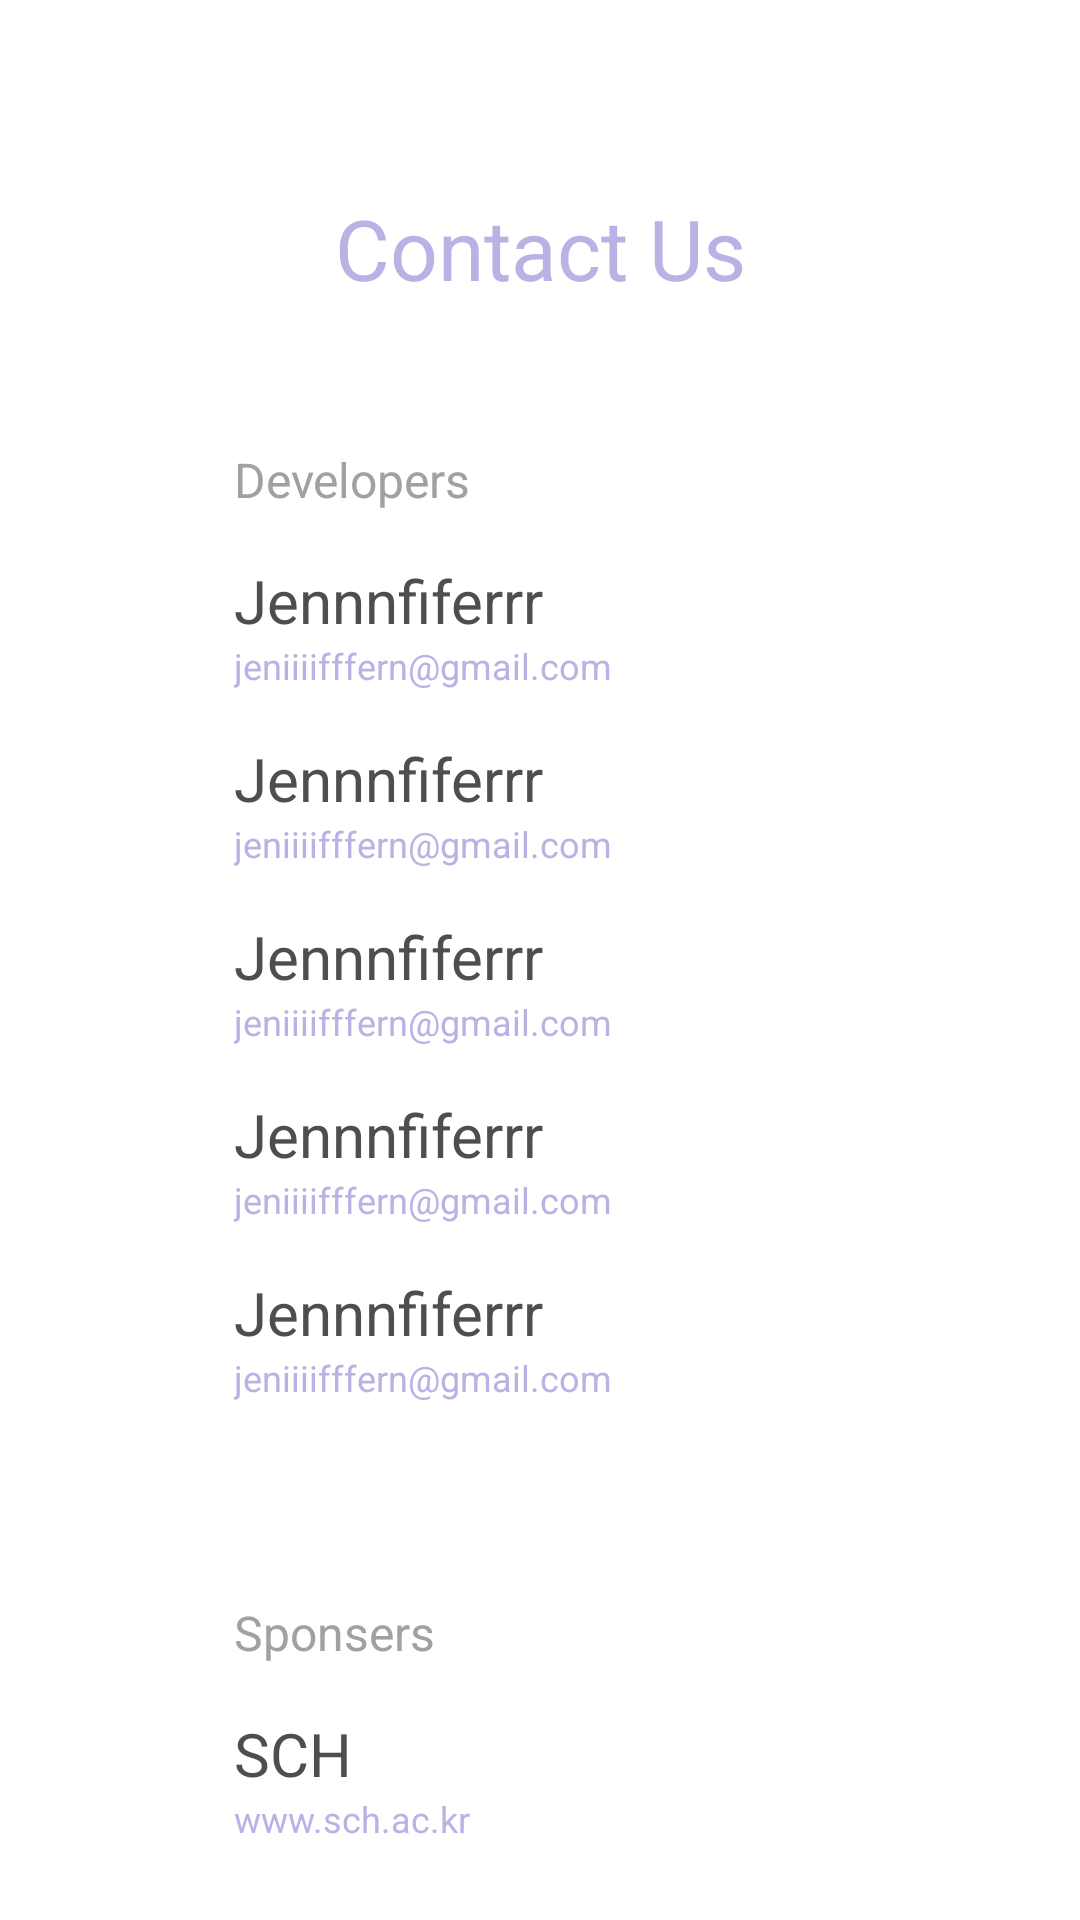

Layout XML and referenced resources for this Android screen:
<!-- AndroidManifest.xml: application theme Theme.UIPractice -->
<!-- res/layout/activity_contact_us.xml -->
<?xml version="1.0" encoding="utf-8"?>
<LinearLayout xmlns:android="http://schemas.android.com/apk/res/android"
    android:layout_width="match_parent"
    android:layout_height="match_parent"
    android:background="#ffffff"
    android:orientation="vertical">

    <TextView
        android:layout_width="182dp"
        android:layout_height="37dp"
        android:layout_gravity="center"
        android:layout_marginTop="64dp"
        android:fontFamily="sans-serif"
        android:gravity="center_horizontal"
        android:text="Contact Us"
        android:textColor="#bbb1e5"
        android:textSize="28sp"
        android:textStyle="normal" />

    <TextView
        android:layout_width="wrap_content"
        android:layout_height="wrap_content"
        android:layout_marginLeft="78dp"
        android:layout_marginTop="48dp"
        android:fontFamily="sans-serif"
        android:text="Developers"
        android:textColor="#a1a1a1"
        android:textSize="16sp"
        android:textStyle="normal" />

    <TextView
        android:layout_width="wrap_content"
        android:layout_height="wrap_content"
        android:layout_marginLeft="78dp"
        android:layout_marginTop="16dp"
        android:fontFamily="sans-serif"
        android:text="Jennnfiferrr"
        android:textColor="#4e4e4e"
        android:textSize="20sp"
        android:textStyle="normal" />

    <TextView
        android:layout_width="wrap_content"
        android:layout_height="wrap_content"
        android:layout_marginLeft="78dp"
        android:fontFamily="sans-serif"
        android:text="jeniiiifffern@gmail.com"
        android:textColor="#bbb1e5"
        android:textSize="12sp"
        android:textStyle="normal" />
    <TextView
        android:layout_width="wrap_content"
        android:layout_height="wrap_content"
        android:layout_marginLeft="78dp"
        android:layout_marginTop="16dp"
        android:fontFamily="sans-serif"
        android:text="Jennnfiferrr"
        android:textColor="#4e4e4e"
        android:textSize="20sp"
        android:textStyle="normal" />

    <TextView
        android:layout_width="wrap_content"
        android:layout_height="wrap_content"
        android:layout_marginLeft="78dp"
        android:fontFamily="sans-serif"
        android:text="jeniiiifffern@gmail.com"
        android:textColor="#bbb1e5"
        android:textSize="12sp"
        android:textStyle="normal" />
    <TextView
        android:layout_width="wrap_content"
        android:layout_height="wrap_content"
        android:layout_marginLeft="78dp"
        android:layout_marginTop="16dp"
        android:fontFamily="sans-serif"
        android:text="Jennnfiferrr"
        android:textColor="#4e4e4e"
        android:textSize="20sp"
        android:textStyle="normal" />

    <TextView
        android:layout_width="wrap_content"
        android:layout_height="wrap_content"
        android:layout_marginLeft="78dp"
        android:fontFamily="sans-serif"
        android:text="jeniiiifffern@gmail.com"
        android:textColor="#bbb1e5"
        android:textSize="12sp"
        android:textStyle="normal" />
    <TextView
        android:layout_width="wrap_content"
        android:layout_height="wrap_content"
        android:layout_marginLeft="78dp"
        android:layout_marginTop="16dp"
        android:fontFamily="sans-serif"
        android:text="Jennnfiferrr"
        android:textColor="#4e4e4e"
        android:textSize="20sp"
        android:textStyle="normal" />

    <TextView
        android:layout_width="wrap_content"
        android:layout_height="wrap_content"
        android:layout_marginLeft="78dp"
        android:fontFamily="sans-serif"
        android:text="jeniiiifffern@gmail.com"
        android:textColor="#bbb1e5"
        android:textSize="12sp"
        android:textStyle="normal" />
    <TextView
        android:layout_width="wrap_content"
        android:layout_height="wrap_content"
        android:layout_marginLeft="78dp"
        android:layout_marginTop="16dp"
        android:fontFamily="sans-serif"
        android:text="Jennnfiferrr"
        android:textColor="#4e4e4e"
        android:textSize="20sp"
        android:textStyle="normal" />

    <TextView
        android:layout_width="wrap_content"
        android:layout_height="wrap_content"
        android:layout_marginLeft="78dp"
        android:fontFamily="sans-serif"
        android:text="jeniiiifffern@gmail.com"
        android:textColor="#bbb1e5"
        android:textSize="12sp"
        android:textStyle="normal" />

    <TextView
        android:layout_width="wrap_content"
        android:layout_height="wrap_content"
        android:layout_marginLeft="78dp"
        android:layout_marginTop="66dp"
        android:fontFamily="sans-serif"
        android:text="Sponsers"
        android:textColor="#a1a1a1"
        android:textSize="16sp"
        android:textStyle="normal" />
    <TextView
        android:layout_width="wrap_content"
        android:layout_height="wrap_content"
        android:layout_marginLeft="78dp"
        android:layout_marginTop="16dp"
        android:fontFamily="sans-serif"
        android:text="SCH"
        android:textColor="#4e4e4e"
        android:textSize="20sp"
        android:textStyle="normal" />

    <TextView
        android:layout_width="wrap_content"
        android:layout_height="wrap_content"
        android:layout_marginLeft="78dp"
        android:fontFamily="sans-serif"
        android:text="www.sch.ac.kr"
        android:textColor="#bbb1e5"
        android:textSize="12sp"
        android:textStyle="normal" />

</LinearLayout>
<!-- resources referenced by this layout -->
<resources>
  <style name="Theme.UIPractice" parent="Theme.MaterialComponents.DayNight.DarkActionBar">
          
          <item name="colorPrimary">@color/purple_500</item>
          <item name="colorPrimaryVariant">@color/purple_700</item>
          <item name="colorOnPrimary">@color/white</item>
          
          <item name="colorSecondary">@color/teal_200</item>
          <item name="colorSecondaryVariant">@color/teal_700</item>
          <item name="colorOnSecondary">@color/black</item>
          
          <item name="android:statusBarColor" tools:targetApi="l">?attr/colorPrimaryVariant</item>
          
          <item name="windowActionBar">false</item>
          <item name="windowNoTitle">true</item>
      </style>
  <color name="purple_500">#FF6200EE</color>
  <color name="purple_700">#FF3700B3</color>
  <color name="white">#FFFFFFFF</color>
  <color name="teal_200">#FF03DAC5</color>
  <color name="teal_700">#FF018786</color>
  <color name="black">#FF000000</color>
</resources>
